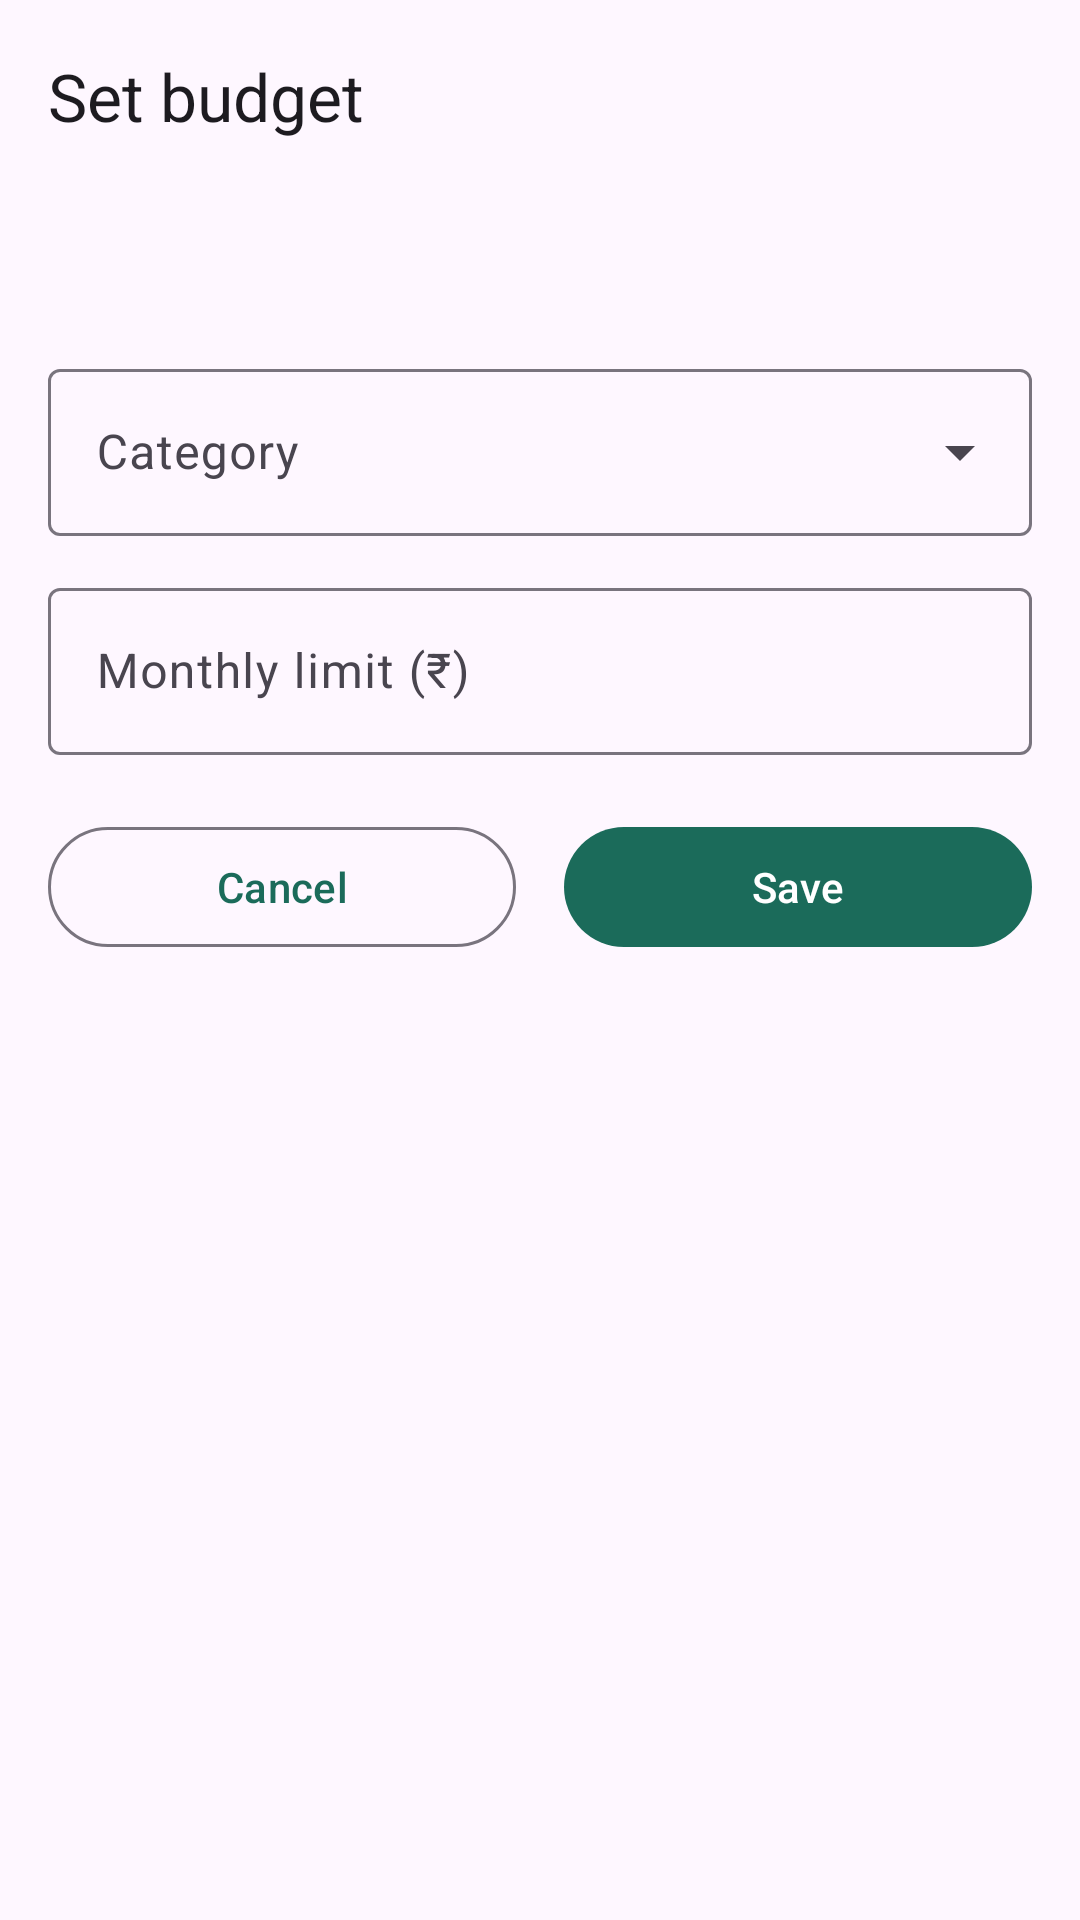

Produce the Android XML layout that renders to this screen, including the resource entries it uses.
<!-- AndroidManifest.xml: application theme Theme.SmartFinanceManager -->
<!-- res/layout/activity_set_budget.xml -->
<?xml version="1.0" encoding="utf-8"?>
<LinearLayout xmlns:android="http://schemas.android.com/apk/res/android"
    xmlns:app="http://schemas.android.com/apk/res-auto"
    android:id="@+id/set_budget_root"
    android:layout_width="match_parent"
    android:layout_height="match_parent"
    android:background="?attr/colorSurface"
    android:orientation="vertical">

    <com.google.android.material.appbar.MaterialToolbar
        android:id="@+id/toolbar_budget"
        android:layout_width="match_parent"
        android:layout_height="?attr/actionBarSize"
        app:title="Set budget" />

    <ScrollView
        android:layout_width="match_parent"
        android:layout_height="0dp"
        android:layout_weight="1"
        android:fillViewport="true">

        <LinearLayout
            android:layout_width="match_parent"
            android:layout_height="wrap_content"
            android:orientation="vertical"
            android:padding="16dp">

            <TextView
                android:id="@+id/tv_budget_for"
                android:layout_width="match_parent"
                android:layout_height="wrap_content"
                android:textAppearance="?attr/textAppearanceTitleMedium" />

            <com.google.android.material.textfield.TextInputLayout
                android:id="@+id/til_budget_category"
                style="@style/Widget.Material3.TextInputLayout.OutlinedBox.ExposedDropdownMenu"
                android:layout_width="match_parent"
                android:layout_height="wrap_content"
                android:layout_marginTop="16dp"
                android:hint="Category">

                <com.google.android.material.textfield.MaterialAutoCompleteTextView
                    android:id="@+id/actv_budget_category"
                    android:layout_width="match_parent"
                    android:layout_height="wrap_content"
                    android:inputType="none" />
            </com.google.android.material.textfield.TextInputLayout>

            <com.google.android.material.textfield.TextInputLayout
                android:id="@+id/til_budget_limit"
                style="@style/Widget.Material3.TextInputLayout.OutlinedBox"
                android:layout_width="match_parent"
                android:layout_height="wrap_content"
                android:layout_marginTop="12dp"
                android:hint="Monthly limit (₹)">

                <com.google.android.material.textfield.TextInputEditText
                    android:id="@+id/et_budget_limit"
                    android:layout_width="match_parent"
                    android:layout_height="wrap_content"
                    android:inputType="numberDecimal" />
            </com.google.android.material.textfield.TextInputLayout>

            <LinearLayout
                android:layout_width="match_parent"
                android:layout_height="wrap_content"
                android:layout_marginTop="20dp"
                android:orientation="horizontal">

                <com.google.android.material.button.MaterialButton
                    android:id="@+id/btn_cancel_budget"
                    style="@style/Widget.Material3.Button.OutlinedButton"
                    android:layout_width="0dp"
                    android:layout_height="wrap_content"
                    android:layout_marginEnd="8dp"
                    android:layout_weight="1"
                    android:text="Cancel" />

                <com.google.android.material.button.MaterialButton
                    android:id="@+id/btn_save_budget"
                    android:layout_width="0dp"
                    android:layout_height="wrap_content"
                    android:layout_marginStart="8dp"
                    android:layout_weight="1"
                    android:text="Save" />
            </LinearLayout>
        </LinearLayout>
    </ScrollView>
</LinearLayout>
<!-- resources referenced by this layout -->
<resources>
  <style name="Theme.SmartFinanceManager" parent="Base.Theme.SmartFinanceManager" />
  <style name="Base.Theme.SmartFinanceManager" parent="Theme.Material3.DayNight.NoActionBar">
          <item name="colorPrimary">@color/brand_primary</item>
          <item name="colorOnPrimary">@color/white</item>
          <item name="colorSecondary">@color/brand_secondary</item>
      </style>
  <color name="brand_primary">#1B6B5A</color>
  <color name="white">#FFFFFFFF</color>
  <color name="brand_secondary">#3F6374</color>
</resources>
